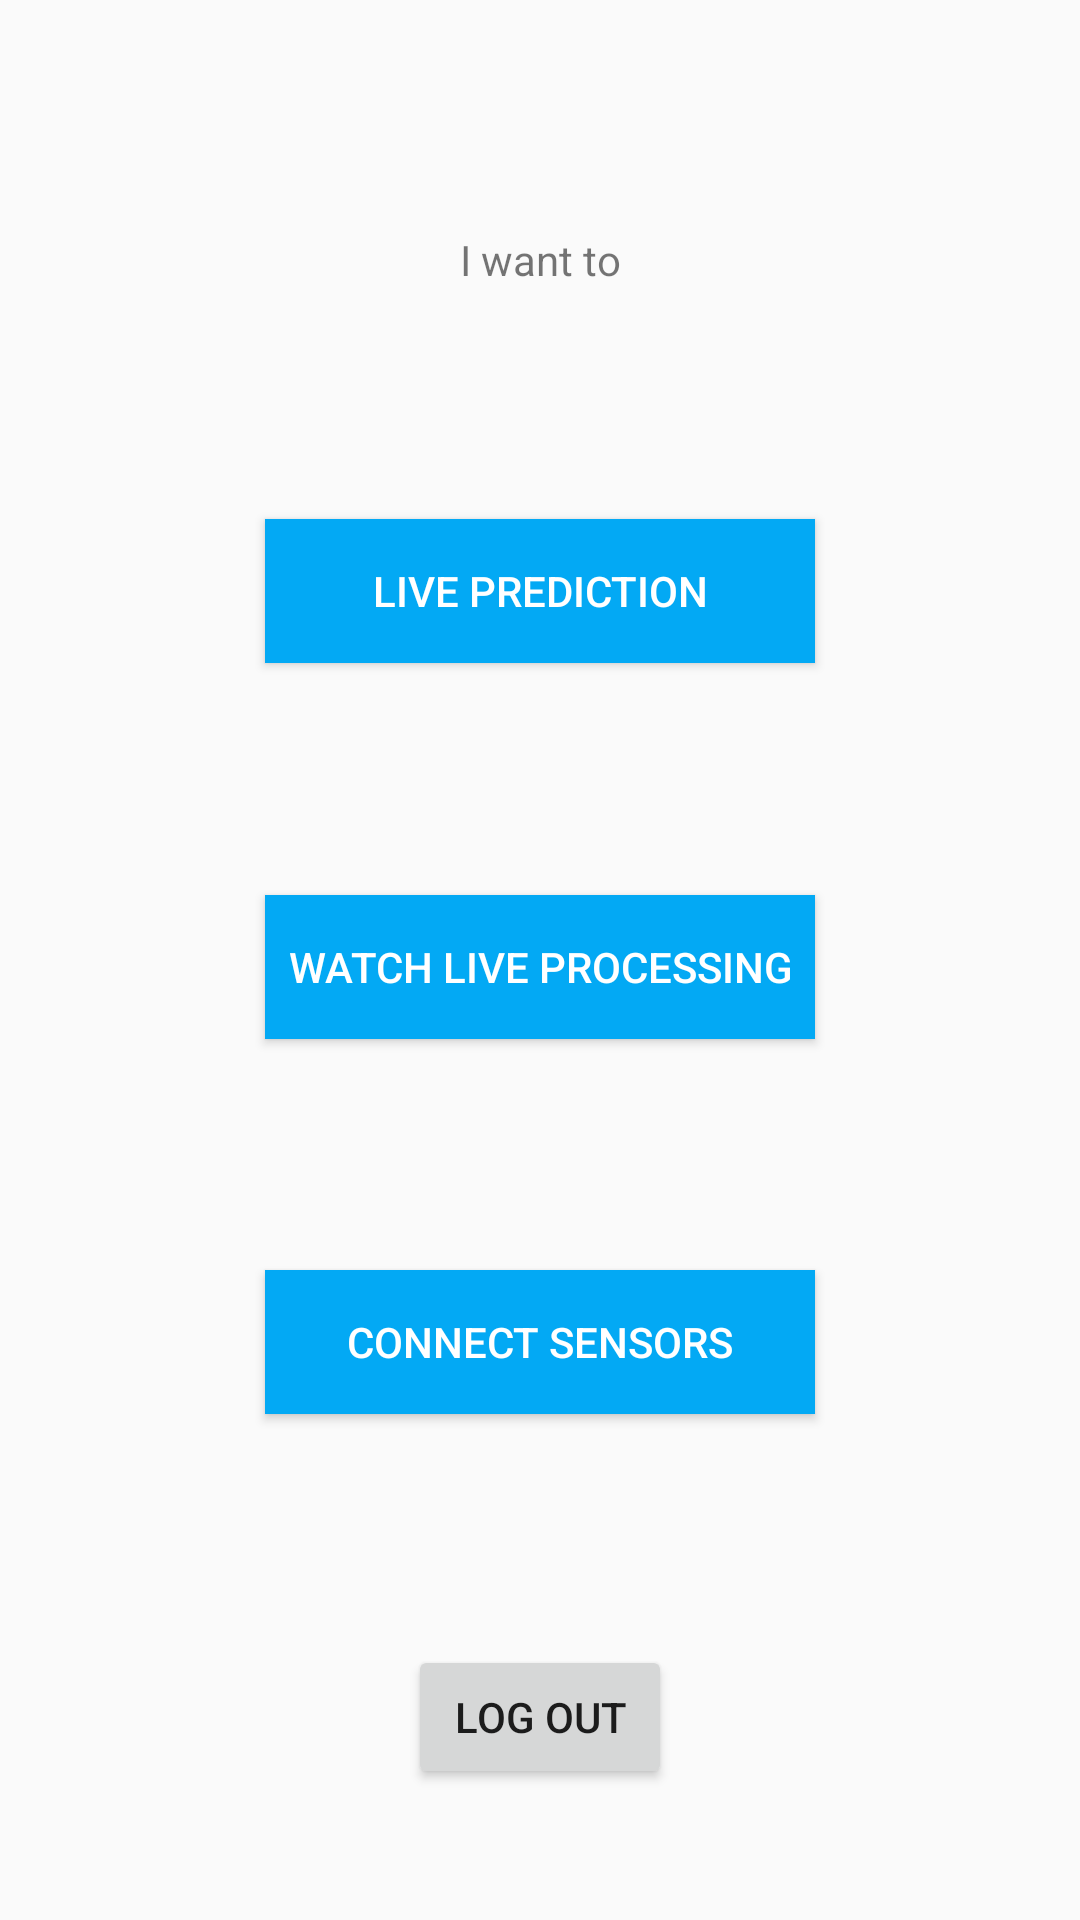

The Android layout XML behind this screen, and the referenced resources:
<!-- AndroidManifest.xml: application theme AppTheme -->
<!-- res/layout/activity_main.xml -->
<?xml version="1.0" encoding="utf-8"?>

<androidx.coordinatorlayout.widget.CoordinatorLayout xmlns:android="http://schemas.android.com/apk/res/android"
    xmlns:app="http://schemas.android.com/apk/res-auto"
    xmlns:tools="http://schemas.android.com/tools"
    android:layout_width="match_parent"
    android:layout_height="match_parent"
    android:id="@+id/coordinatorLayout"
    tools:context=".MainActivity">

    <androidx.constraintlayout.widget.ConstraintLayout
        android:layout_width="match_parent"
        android:layout_height="match_parent">

        <TextView
            android:id="@+id/textView2"
            android:layout_width="wrap_content"
            android:layout_height="wrap_content"
            android:layout_marginTop="100px"
            android:text="I want to"
            app:layout_constraintBottom_toTopOf="@+id/record_button"
            app:layout_constraintEnd_toEndOf="parent"
            app:layout_constraintStart_toStartOf="parent"
            app:layout_constraintTop_toTopOf="parent" />

        <Button
            android:id="@+id/record_button"
            android:layout_width="550px"
            android:layout_height="wrap_content"
            android:layout_marginTop="100px"
            android:background="#03A9F4"
            android:text="LIVE PREDICTION"
            android:textColor="#FFFFFF"
            app:layout_constraintBottom_toTopOf="@+id/live_button"
            app:layout_constraintEnd_toEndOf="parent"
            app:layout_constraintStart_toStartOf="parent"
            app:layout_constraintTop_toBottomOf="@+id/textView2" />


        <Button
            android:id="@+id/live_button"
            android:layout_width="550px"
            android:layout_height="wrap_content"
            android:layout_marginTop="100px"
            android:background="#03A9F4"
            android:text="Watch live processing"
            android:textColor="#FFFFFF"
            app:layout_constraintBottom_toTopOf="@+id/ble_button"
            app:layout_constraintEnd_toEndOf="parent"
            app:layout_constraintStart_toStartOf="parent"
            app:layout_constraintTop_toBottomOf="@+id/record_button" />


        <Button
            android:id="@+id/ble_button"
            android:layout_width="550px"
            android:layout_height="wrap_content"
            android:layout_marginTop="100px"
            android:layout_marginBottom="100px"
            android:background="#03A9F4"
            android:text="Connect sensors"
            android:textColor="#FFFFFF"
            app:layout_constraintBottom_toTopOf="@id/quitbutton"
            app:layout_constraintEnd_toEndOf="parent"
            app:layout_constraintStart_toStartOf="parent"
            app:layout_constraintTop_toBottomOf="@+id/live_button" />

        <Button
            android:id="@+id/quitbutton"
            android:layout_width="wrap_content"
            android:layout_height="wrap_content"
            android:text="Log out"
            app:layout_constraintBottom_toBottomOf="parent"
            app:layout_constraintEnd_toEndOf="parent"
            app:layout_constraintStart_toStartOf="parent"
            app:layout_constraintTop_toBottomOf="@id/ble_button" />

        <androidx.constraintlayout.widget.Guideline
            android:id="@+id/guideline2"
            android:layout_width="wrap_content"
            android:layout_height="wrap_content"
            android:orientation="horizontal"
            app:layout_constraintGuide_percent="0.3
" />

    </androidx.constraintlayout.widget.ConstraintLayout>


</androidx.coordinatorlayout.widget.CoordinatorLayout>
<!-- resources referenced by this layout -->
<resources>
  <style name="AppTheme" parent="Theme.AppCompat.Light.DarkActionBar">
          
          <item name="colorPrimary">#558B2F</item>
          <item name="colorPrimaryDark">#2E7D32</item>
          <item name="colorAccent">@color/amber</item>
      </style>
  <color name="amber">#FFC107</color>
</resources>
